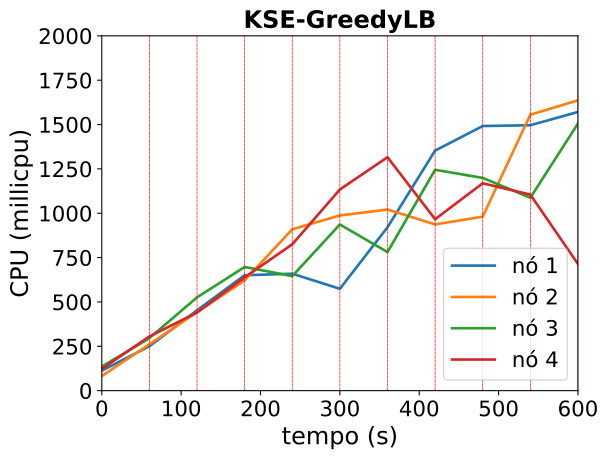

Source data for this figure (header and first rows):
timestamp, ppgcc-m02_pod_amount, ppgcc-m02_memory, ppgcc-m02_cpu, ppgcc-m03_pod_amount, ppgcc-m03_memory, ppgcc-m03_cpu, ppgcc-m04_pod_amount, ppgcc-m04_memory, ppgcc-m04_cpu, ppgcc-m05_pod_amount, ppgcc-m05_memory, ppgcc-m05_cpu
0, 5, 1073196, 112705388, 5, 1087940, 82197934, 5, 1109104, 135667741, 5, 1091744, 122177048
60, 5, 1079532, 250317155, 5, 1094408, 261411585, 5, 1112932, 296237822, 5, 1097420, 305576356
120, 2, 1057620, 452962677, 0, 1084376, 442594075, 3, 1178272, 525958878, 1, 1129100, 440433926
180, 2, 1050492, 650485212, 3, 1091504, 621520967, 6, 1152268, 696981226, 5, 1138472, 638711610
240, 0, 1051680, 659094939, 2, 1135064, 909661127, 2, 1088116, 645485356, 2, 1135964, 824831679
300, 7, 1103556, 574130553, 5, 1119488, 987516423, 2, 1113460, 936527133, 4, 1110356, 1133903061
360, 1, 1127448, 920877363, 1, 1097348, 1021173763, 2, 1117024, 781009987, 1, 1172528, 1315795249
420, 3, 1089432, 1353198097, 2, 1090088, 937047310, 3, 1122040, 1244853751, 9, 1168964, 966460310
480, 1, 1095636, 1491603974, 1, 1104872, 980878379, 0, 1137880, 1199087920, 7, 1164504, 1169023861
540, 3, 1094712, 1496059187, 4, 1127444, 1555595487, 3, 1119532, 1087266338, 7, 1130712, 1104928867
600, 1, 1093920, 1571155660, 2, 1131140, 1636621367, 2, 1145932, 1505425982, 5, 1137972, 714112865
